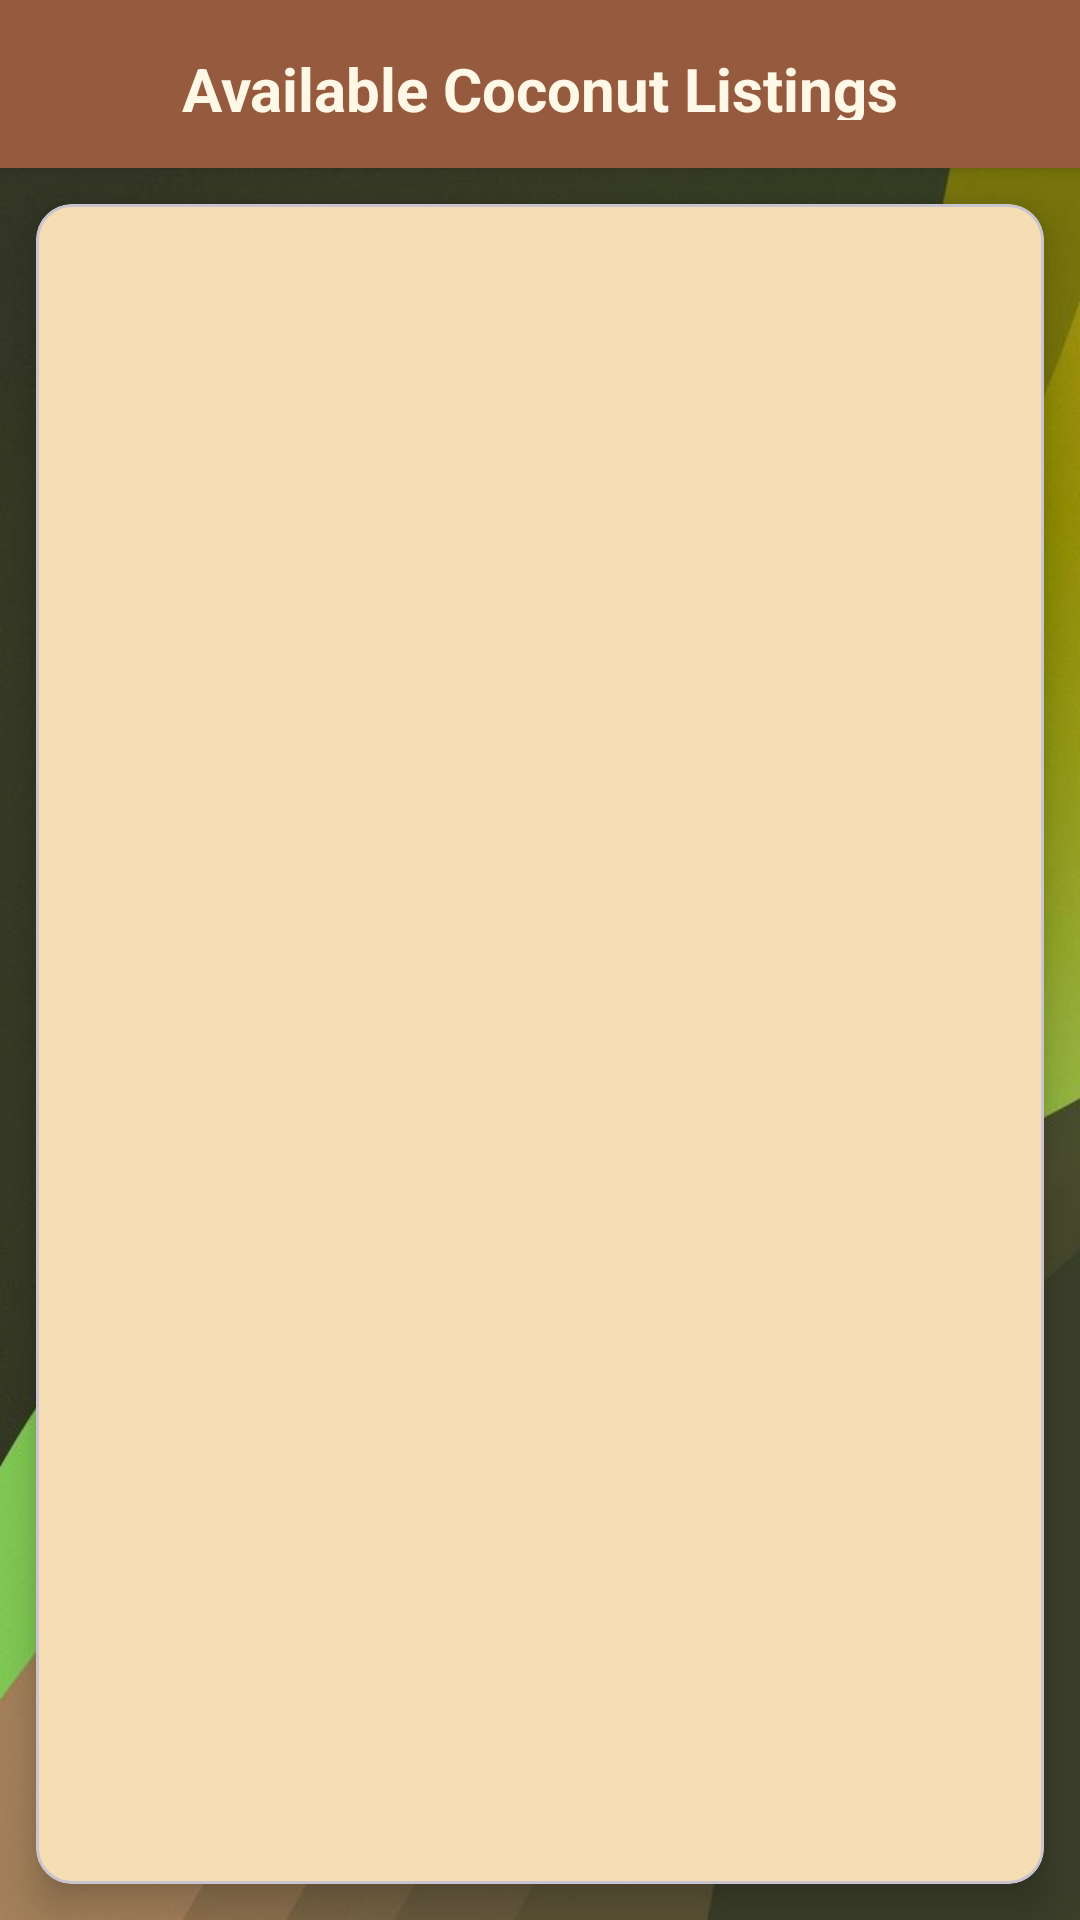

Write the Android layout XML for this screen, with the resource values it uses.
<!-- AndroidManifest.xml: application theme Theme.cocogo -->
<!-- res/layout/activity_buyer.xml -->
<?xml version="1.0" encoding="utf-8"?>
<RelativeLayout xmlns:android="http://schemas.android.com/apk/res/android"
    xmlns:app="http://schemas.android.com/apk/res-auto"
    xmlns:tools="http://schemas.android.com/tools"
    android:layout_width="match_parent"
    android:layout_height="match_parent"
    android:background="@drawable/coconut_bg"
    tools:context=".BuyerActivity">

    
    <TextView
        android:id="@+id/tvTitle"
        android:layout_width="match_parent"
        android:layout_height="56dp"
        android:text="Available Coconut Listings"
        android:textSize="20sp"
        android:textStyle="bold"
        android:gravity="center"
         android:background="#965a3e"
        android:textColor="#fff8e7"
        android:padding="16dp"
        android:elevation="4dp" />

    
    <com.google.android.material.card.MaterialCardView
        android:id="@+id/cardRecyclerViewContainer"
        android:layout_width="match_parent"
        android:layout_height="match_parent"
        android:layout_below="@id/tvTitle"
        android:layout_margin="12dp"
        app:cardCornerRadius="12dp"
        app:cardElevation="8dp"
        android:backgroundTint="#f5deb3">

        <androidx.recyclerview.widget.RecyclerView
            android:id="@+id/recyclerViewListings"
            android:layout_width="match_parent"
            android:layout_height="match_parent"
            android:padding="2dp"
            android:clipToPadding="false" />
    </com.google.android.material.card.MaterialCardView>

</RelativeLayout>
<!-- resources referenced by this layout -->
<resources>
  <!-- drawable coconut_bg: jpg bitmap (drawable, 31668 bytes) -->
  <style name="Theme.cocogo" parent="Base.Theme.cocogo" />
  <style name="Base.Theme.cocogo" parent="Theme.Material3.DayNight.NoActionBar">
          <item name="colorPrimary">@color/md_theme_primary</item>
          <item name="colorPrimaryVariant">@color/md_theme_primary_variant</item>
          <item name="colorSecondary">@color/md_theme_secondary</item>
          <item name="android:statusBarColor">@color/md_theme_primary_variant</item>
          <item name="android:navigationBarColor">@color/md_theme_primary</item>
          <item name="android:windowBackground">@color/background</item>
      </style>
  <color name="md_theme_primary">#9C27B0</color>
  <color name="md_theme_primary_variant">#7B1FA2</color>
  <color name="md_theme_secondary">#FF4081</color>
  <color name="background">#F3E5F5</color>
</resources>
